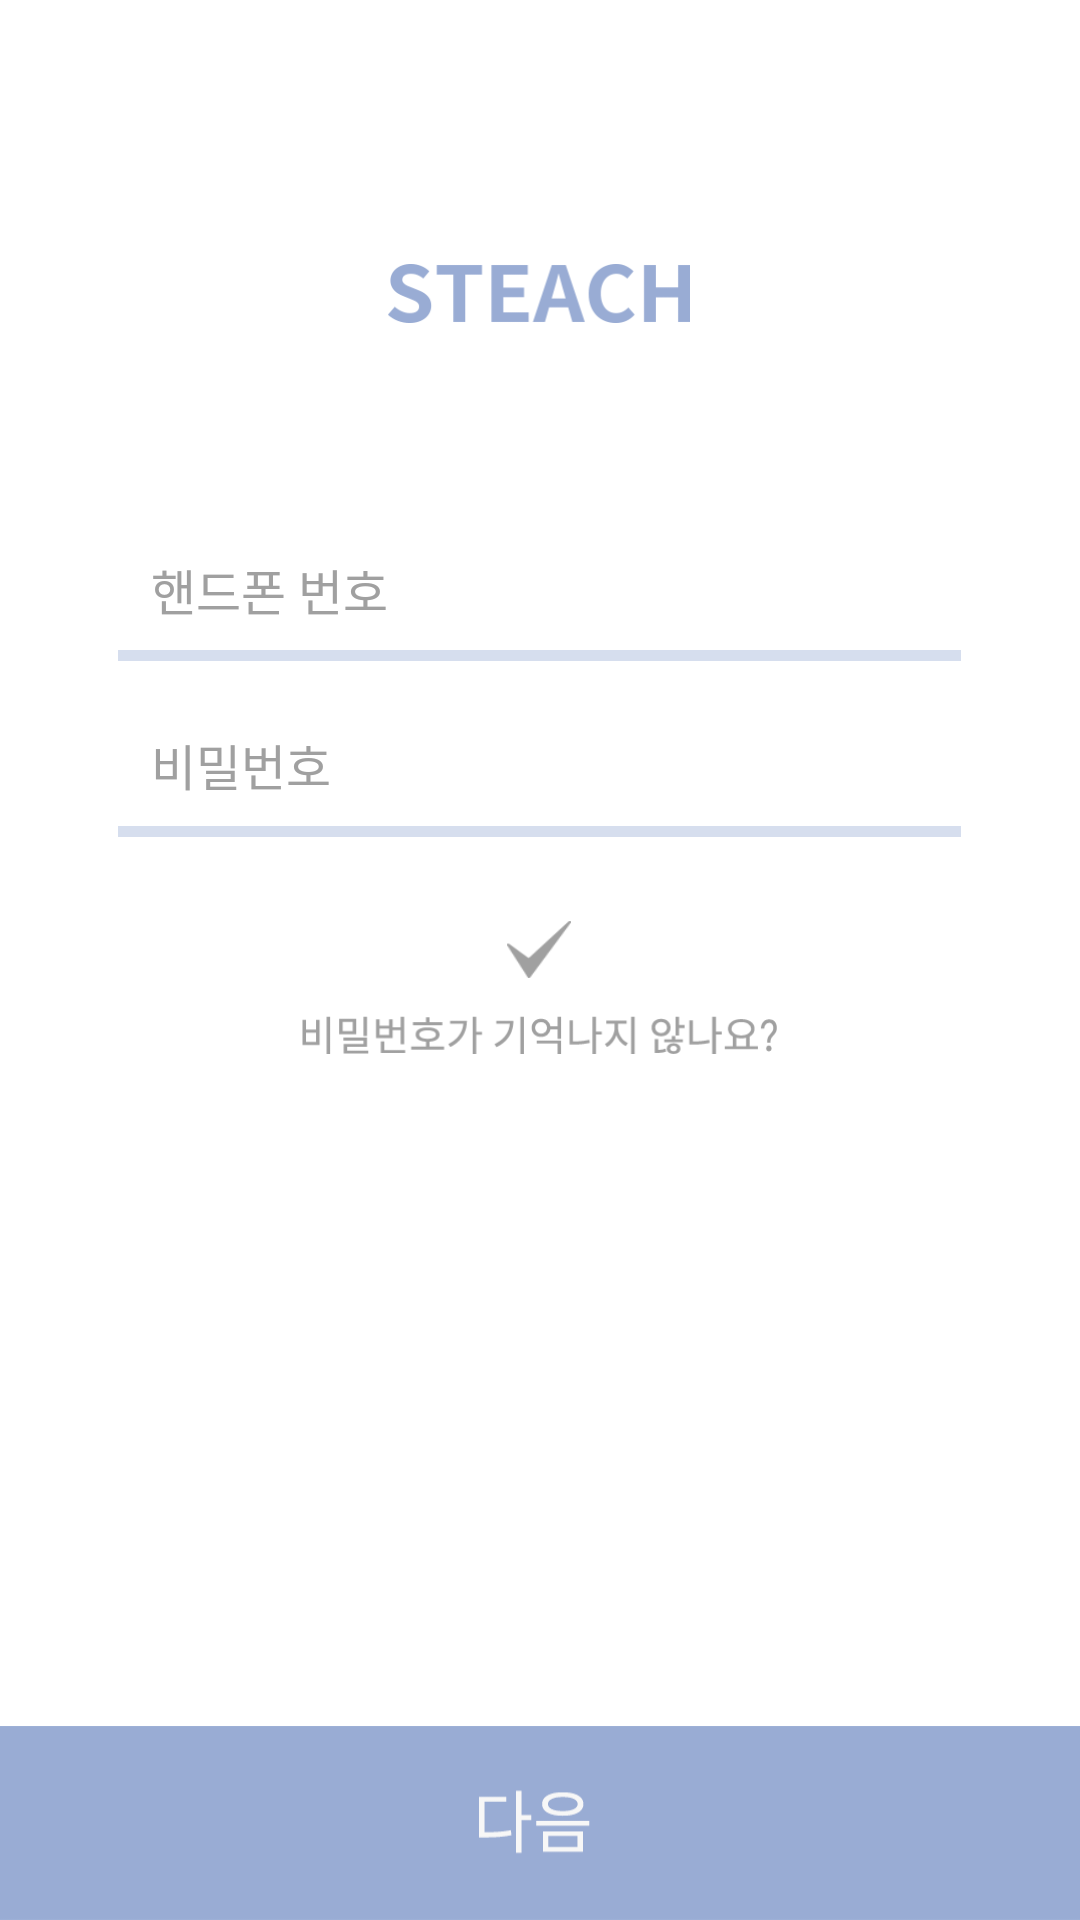

The Android layout XML behind this screen, and the referenced resources:
<!-- AndroidManifest.xml: application theme Theme.AppCompat.NoActionBar -->
<!-- res/layout/activity_login.xml -->
<?xml version="1.0" encoding="utf-8"?>
<LinearLayout xmlns:android="http://schemas.android.com/apk/res/android"
    xmlns:tools="http://schemas.android.com/tools"
    android:layout_width="match_parent"
    android:layout_height="match_parent"
    android:orientation="vertical"
    android:weightSum="1"
    android:background="#ffffff"
    tools:context="com.example.kimbonghi.steach_login.Activity.LoginActivity">

    <ImageView
        android:layout_width="match_parent"
        android:layout_height="0dp"
        android:layout_weight="0.07"
        android:background="@mipmap/top_line"/>

    <Space
        android:layout_width="1px"
        android:layout_height="0dp"
        android:layout_weight="0.068"/>

    <LinearLayout
        android:layout_width="match_parent"
        android:layout_height="0dp"
        android:layout_weight="0.031"
        android:weightSum="1"
        android:orientation="horizontal">
        <Space
            android:layout_width="0dp"
            android:layout_height="1dp"
            android:layout_weight="0.36"/>
        <ImageView
            android:layout_width="0dp"
            android:layout_height="match_parent"
            android:layout_weight="0.28"
            android:background="@mipmap/c_logo"/>
        <Space
            android:layout_width="0dp"
            android:layout_height="1dp"
            android:layout_weight="0.36"/>
    </LinearLayout>

    <Space
        android:layout_width="1dp"
        android:layout_height="0dp"
        android:layout_weight="0.12"/>

    <LinearLayout
        android:layout_height="0dp"
        android:layout_width="match_parent"
        android:layout_weight="0.039"
        android:orientation="horizontal"
        android:weightSum="1">
        <Space
            android:layout_width="0dp"
            android:layout_height="1dp"
            android:layout_weight="0.14"/>
        <EditText
            android:textSize="8pt"
            android:textColor="#a0a0a0"
            android:textColorHint="#a0a0a0"
            android:layout_width="0dp"
            android:layout_height="match_parent"
            android:layout_weight="0.66"
            android:background="@null"
            android:hint="핸드폰 번호"
            android:id="@+id/phonenum"
            android:inputType="number"/>
        <Space
            android:layout_width="0dp"
            android:layout_height="1dp"
            android:layout_weight="0.2"/>
    </LinearLayout>

    <Space
        android:layout_width="1dp"
        android:layout_height="0dp"
        android:layout_weight="0.012"/>

    <LinearLayout
        android:layout_width="match_parent"
        android:layout_height="0dp"
        android:orientation="horizontal"
        android:weightSum="1"
        android:layout_weight="0.006">
        <Space
            android:layout_width="0dp"
            android:layout_height="1dp"
            android:layout_weight="0.11"/>
        <ImageView
            android:layout_width="0dp"
            android:layout_height="match_parent"
            android:layout_weight="0.78"
            android:background="@mipmap/edittext_line"/>
        <Space
            android:layout_width="0dp"
            android:layout_height="1dp"
            android:layout_weight="0.11"/>
    </LinearLayout>

    <Space
        android:layout_width="1dp"
        android:layout_height="0dp"
        android:layout_weight="0.035"/>

    <LinearLayout
        android:layout_height="0dp"
        android:layout_width="match_parent"
        android:layout_weight="0.039"
        android:orientation="horizontal"
        android:weightSum="1">
        <Space
            android:layout_width="0dp"
            android:layout_height="1dp"
            android:layout_weight="0.14"/>
        <EditText
            android:textSize="8pt"
            android:textColor="#a0a0a0"
            android:textColorHint="#a0a0a0"
            android:layout_width="0dp"
            android:layout_height="match_parent"
            android:layout_weight="0.66"
            android:background="@null"
            android:hint="비밀번호"
            android:inputType="numberPassword"
            android:id="@+id/passwd"/>
        <Space
            android:layout_width="0dp"
            android:layout_height="1dp"
            android:layout_weight="0.2"/>
    </LinearLayout>

    <Space
        android:layout_width="1dp"
        android:layout_height="0dp"
        android:layout_weight="0.012"/>

    <LinearLayout
        android:layout_width="match_parent"
        android:layout_height="0dp"
        android:orientation="horizontal"
        android:weightSum="1"
        android:layout_weight="0.006">
        <Space
            android:layout_width="0dp"
            android:layout_height="1dp"
            android:layout_weight="0.11"/>
        <ImageView
            android:layout_width="0dp"
            android:layout_height="match_parent"
            android:layout_weight="0.78"
            android:background="@mipmap/edittext_line"/>
        <Space
            android:layout_width="0dp"
            android:layout_height="1dp"
            android:layout_weight="0.11"/>
    </LinearLayout>

    <Space
        android:layout_width="1dp"
        android:layout_height="0dp"
        android:layout_weight="0.044"/>

    <LinearLayout
        android:layout_width="match_parent"
        android:layout_height="0dp"
        android:orientation="horizontal"
        android:layout_weight="0.03"
        android:weightSum="1">
        <Space
            android:layout_width="0dp"
            android:layout_height="1dp"
            android:layout_weight="0.47"/>
        <ImageView
            android:layout_width="0dp"
            android:layout_height="match_parent"
            android:layout_weight="0.06"
            android:background="@mipmap/check"/>
        <Space
            android:layout_width="0dp"
            android:layout_height="1dp"
            android:layout_weight="0.47"/>
    </LinearLayout>

    <Space
        android:layout_width="1dp"
        android:layout_height="0dp"
        android:layout_weight="0.02"/>

    <LinearLayout
        android:layout_width="match_parent"
        android:layout_height="0dp"
        android:layout_weight="0.02"
        android:orientation="horizontal"
        android:weightSum="1">
        <Space
            android:layout_width="0dp"
            android:layout_height="1dp"
            android:layout_weight="0.28"/>
        <ImageView
            android:layout_width="0dp"
            android:layout_height="match_parent"
            android:background="@mipmap/c_text"
            android:layout_weight="0.44"
            android:id="@+id/lostpasswd"/>
        <Space
            android:layout_width="0dp"
            android:layout_height="1dp"
            android:layout_weight="0.28"/>

    </LinearLayout>
    <Space
        android:layout_width="1dp"
        android:layout_height="0dp"
        android:layout_weight="0.348"/>
    <Button
        android:layout_width="match_parent"
        android:layout_height="0dp"
        android:layout_weight="0.1"
        android:background="@mipmap/d_btnnext"
        android:id="@+id/nextbtn"/>


</LinearLayout>
<!-- resources referenced by this layout -->
<resources>
  <!-- mipmap c_logo: png bitmap (mipmap-xxhdpi, 4103 bytes) -->
  <!-- mipmap c_text: png bitmap (mipmap-xxhdpi, 3485 bytes) -->
  <!-- mipmap check: png bitmap (mipmap-xxhdpi, 1143 bytes) -->
  <!-- mipmap d_btnnext: png bitmap (mipmap-xxhdpi, 2711 bytes) -->
  <!-- mipmap edittext_line: png bitmap (mipmap-xxhdpi, 156 bytes) -->
</resources>
